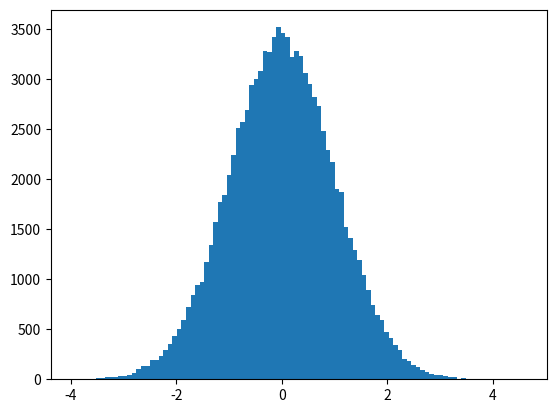

The matplotlib source for this figure:
""" p3_17.py """

import numpy as np
import matplotlib.pyplot as plt

rng = np.random.default_rng()
rnbs = rng.normal(size=100000, scale=1)

print(rnbs.mean())
print(rnbs.std())

plt.hist(rnbs, bins=100)
# plt.show()
plt.savefig("p3_17.png")
